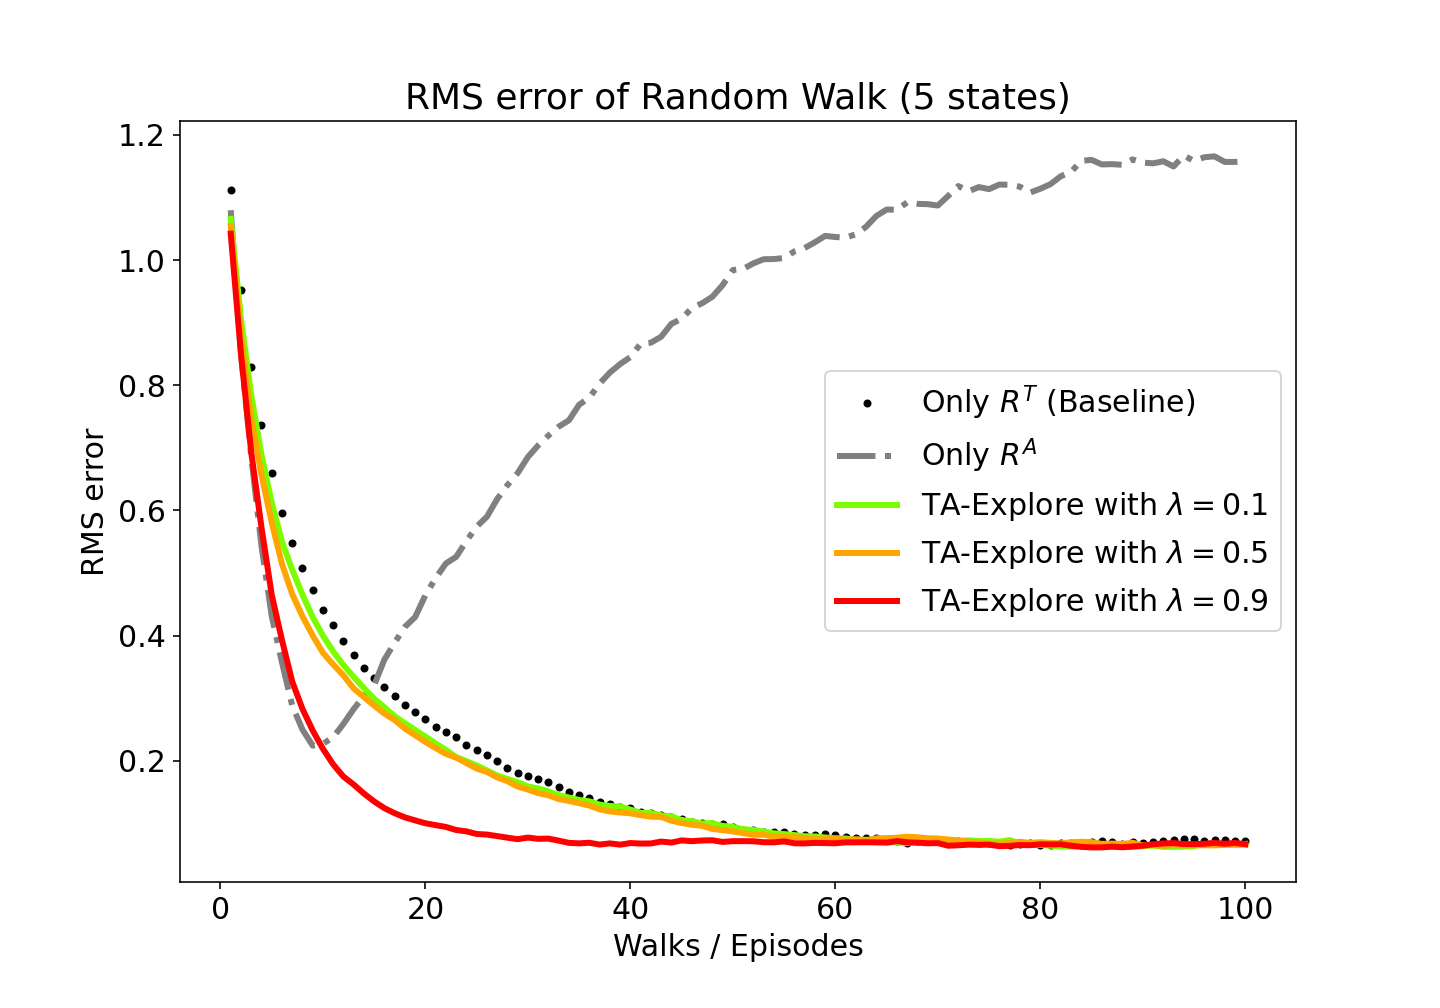

Values plotted in this chart, from the file beside it:
alpha, beta0, Cut, Episode, beta, Average over RMS of Value Estimates
0.1, 0.0, 0, 1, 0, 1.111
0.1, 0.0, 0, 2, 0, 0.9527
0.1, 0.0, 0, 3, 0, 0.8299
0.1, 0.0, 0, 4, 0, 0.7359
0.1, 0.0, 0, 5, 0, 0.6592
0.1, 0.0, 0, 6, 0, 0.5963
0.1, 0.0, 0, 7, 0, 0.5483
0.1, 0.0, 0, 8, 0, 0.5077
0.1, 0.0, 0, 9, 0, 0.4731
0.1, 0.0, 0, 10, 0, 0.4413
0.1, 0.0, 0, 11, 0, 0.4172
0.1, 0.0, 0, 12, 0, 0.3913
0.1, 0.0, 0, 13, 0, 0.3687
0.1, 0.0, 0, 14, 0, 0.3491
0.1, 0.0, 0, 15, 0, 0.3318
0.1, 0.0, 0, 16, 0, 0.3183
0.1, 0.0, 0, 17, 0, 0.304
0.1, 0.0, 0, 18, 0, 0.29
0.1, 0.0, 0, 19, 0, 0.2775
0.1, 0.0, 0, 20, 0, 0.2663
0.1, 0.0, 0, 21, 0, 0.2546
0.1, 0.0, 0, 22, 0, 0.2466
0.1, 0.0, 0, 23, 0, 0.2382
0.1, 0.0, 0, 24, 0, 0.2258
0.1, 0.0, 0, 25, 0, 0.2172
0.1, 0.0, 0, 26, 0, 0.2087
0.1, 0.0, 0, 27, 0, 0.1995
0.1, 0.0, 0, 28, 0, 0.1891
0.1, 0.0, 0, 29, 0, 0.1813
0.1, 0.0, 0, 30, 0, 0.1756
0.1, 0.0, 0, 31, 0, 0.1708
0.1, 0.0, 0, 32, 0, 0.1655
0.1, 0.0, 0, 33, 0, 0.1577
0.1, 0.0, 0, 34, 0, 0.1507
0.1, 0.0, 0, 35, 0, 0.145
0.1, 0.0, 0, 36, 0, 0.1415
0.1, 0.0, 0, 37, 0, 0.135
0.1, 0.0, 0, 38, 0, 0.1315
0.1, 0.0, 0, 39, 0, 0.1267
0.1, 0.0, 0, 40, 0, 0.1244
0.1, 0.0, 0, 41, 0, 0.1184
0.1, 0.0, 0, 42, 0, 0.1165
0.1, 0.0, 0, 43, 0, 0.1131
0.1, 0.0, 0, 44, 0, 0.1098
0.1, 0.0, 0, 45, 0, 0.1067
0.1, 0.0, 0, 46, 0, 0.1029
0.1, 0.0, 0, 47, 0, 0.1002
0.1, 0.0, 0, 48, 0, 0.09961
0.1, 0.0, 0, 49, 0, 0.0997
0.1, 0.0, 0, 50, 0, 0.09487
0.1, 0.0, 0, 51, 0, 0.09018
0.1, 0.0, 0, 52, 0, 0.08927
0.1, 0.0, 0, 53, 0, 0.08692
0.1, 0.0, 0, 54, 0, 0.08682
0.1, 0.0, 0, 55, 0, 0.08597
0.1, 0.0, 0, 56, 0, 0.08365
0.1, 0.0, 0, 57, 0, 0.08102
0.1, 0.0, 0, 58, 0, 0.08227
0.1, 0.0, 0, 59, 0, 0.08371
0.1, 0.0, 0, 60, 0, 0.08203
... 440 more rows
